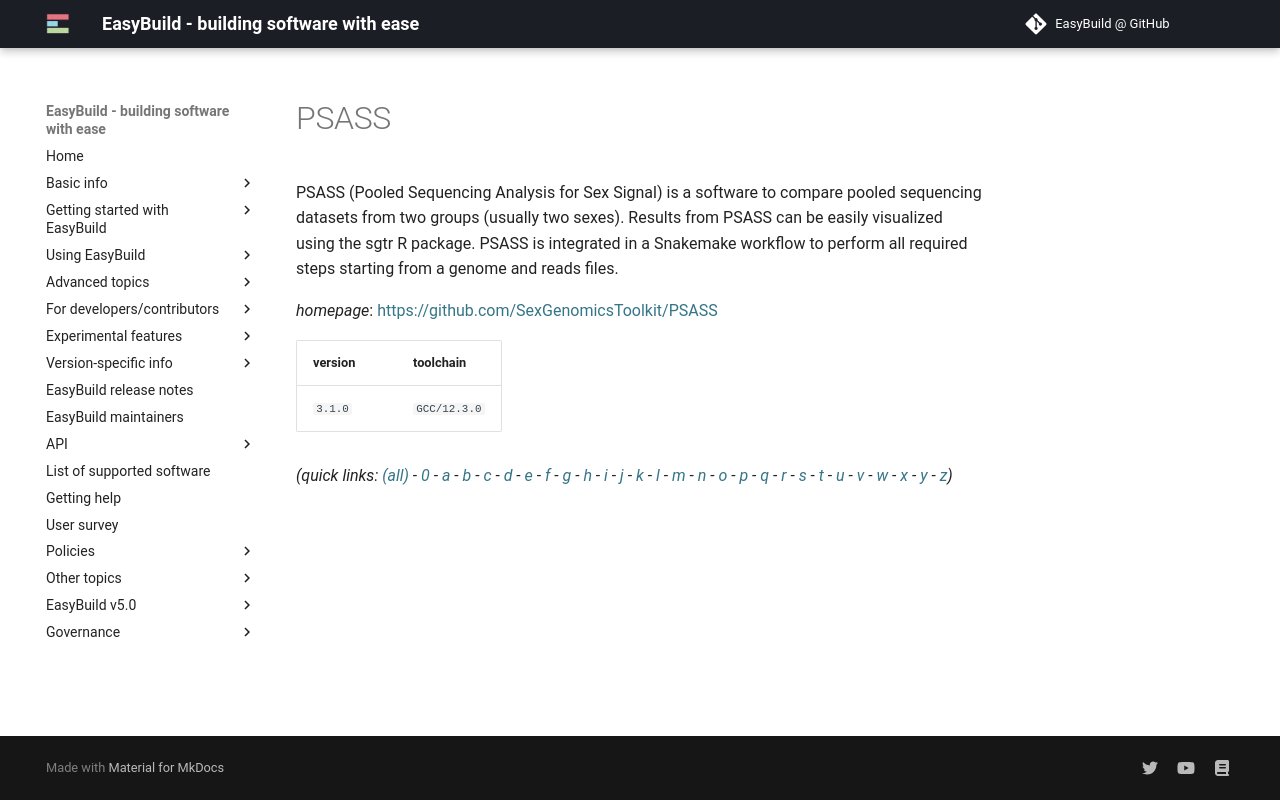

repository: easybuilders/easybuild-docs · page: version-specific/supported-software/p/PSASS/index.html · generator: mkdocs

---
search:
  boost: 0.5
---
# PSASS

PSASS (Pooled Sequencing Analysis for Sex Signal) is a software to compare pooled sequencing datasets from two groups (usually two sexes). Results from PSASS can be easily visualized using the sgtr R package. PSASS is integrated in a Snakemake workflow to perform all required steps starting from a genome and reads files.

*homepage*: <https://github.com/SexGenomicsToolkit/PSASS>

version | toolchain
--------|----------
``3.1.0`` | ``GCC/12.3.0``


*(quick links: [(all)](../index.md) - [0](../0/index.md) - [a](../a/index.md) - [b](../b/index.md) - [c](../c/index.md) - [d](../d/index.md) - [e](../e/index.md) - [f](../f/index.md) - [g](../g/index.md) - [h](../h/index.md) - [i](../i/index.md) - [j](../j/index.md) - [k](../k/index.md) - [l](../l/index.md) - [m](../m/index.md) - [n](../n/index.md) - [o](../o/index.md) - [p](../p/index.md) - [q](../q/index.md) - [r](../r/index.md) - [s](../s/index.md) - [t](../t/index.md) - [u](../u/index.md) - [v](../v/index.md) - [w](../w/index.md) - [x](../x/index.md) - [y](../y/index.md) - [z](../z/index.md))*
